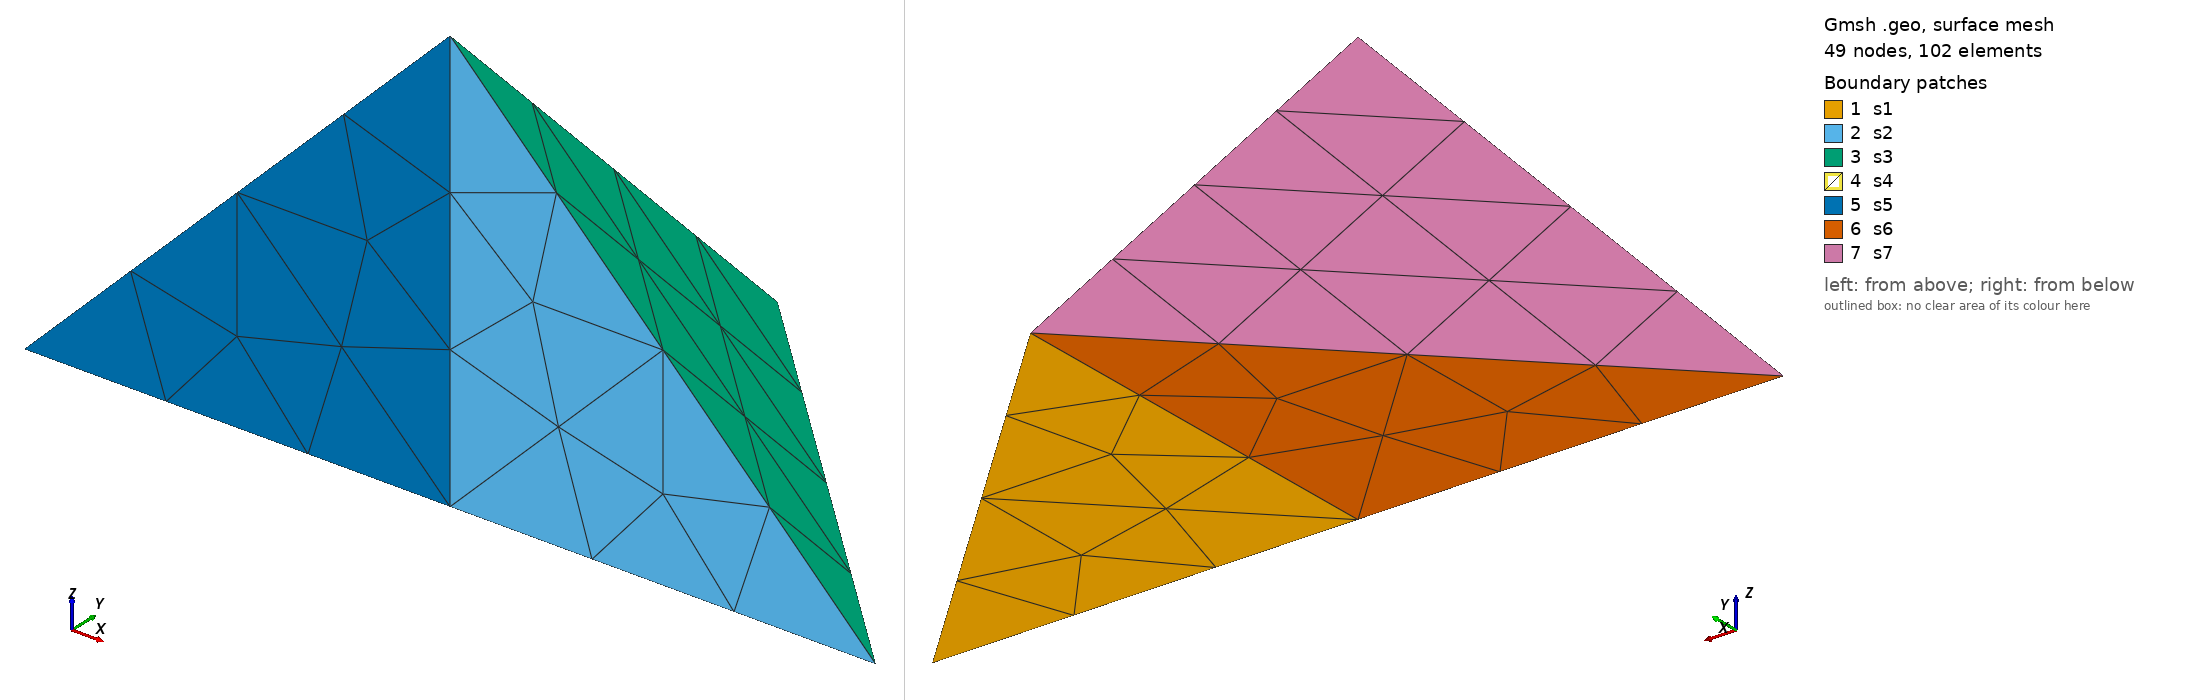

Gmsh geometry script, surface-meshed: 49 nodes, 102 surface elements. Boundary patches (legend numbers): 1 s1, 2 s2, 3 s3, 4 s4, 5 s5, 6 s6, 7 s7. Left view from above one corner, right view from below the opposite corner. Legend entries are the model's physical surfaces. The drawing asked Gmsh for element sizes between 1% and 20% of the model's largest extent; the script's own settings can give other sizes.

=== two_elet.geo (drawn) ===
h=10;
p1 = newp; Point(p1) = {0,0,0,h};
p2 = newp; Point(p2) = {1,0,0,h};
p3 = newp; Point(p3) = {0,1,0,h};
p4 = newp; Point(p4) = {0,0,1,h};
p5 = newp; Point(p5) = {-1,0,0,h};

l1 = newl; Line(l1) = {p1, p2};
l2 = newl; Line(l2) = {p2, p3};
l3 = newl; Line(l3) = {p3, p1};
l4 = newl; Line(l4) = {p2,p4};
l5 = newl; Line(l5) = {p4,p1};
l6 = newl; Line(l6) = {p3,p4};

l7 = newl; Line(l7) = {p4,p5};
l8 = newl; Line(l8) = {p3,p5};
l9 = newl; Line(l9) = {p1,p5};

ll1 = newll; Line Loop(ll1) = {l1,l2,l3};
ll2 = newll; Line Loop(ll2) = {l1,l4,l5};
ll3 = newll; Line Loop(ll3) = {l2,l6,-l4};
ll4 = newll; Line Loop(ll4) = {l3,-l5,-l6};

ll5 = newll; Line Loop(ll5) = {l9,-l7,l5};
ll6 = newll; Line Loop(ll6) = {-l3,l8,-l9};
ll7 = newll; Line Loop(ll7) = {l6,l7,-l8};

s1 = news; Plane Surface(s1) = {ll1};
s2 = news; Plane Surface(s2) = {ll2};
s3 = news; Plane Surface(s3) = {ll3};

s4 = news; Plane Surface(s4) = {ll4};

s5 = news; Plane Surface(s5) = {ll5};
s6 = news; Plane Surface(s6) = {ll6};
s7 = news; Plane Surface(s7) = {ll7};

Physical Surface("s1")={s1};
Physical Surface("s2")={s2};
Physical Surface("s3")={s3};
Physical Surface("s4")={s4};
Physical Surface("s5")={s5};
Physical Surface("s6")={s6};
Physical Surface("s7")={s7};

sl1 = newsl; Surface Loop(sl1) = {s1,s2,s3,s4};
sl2 = newsl; Surface Loop(sl2) = {s5,s6,s7,s4};
v1 = newv; Volume(v1) = {sl1};
v2 = newv; Volume(v2) = {sl2};

Physical Volume("v1") = {v1};
Physical Volume("v2") = {v2};
